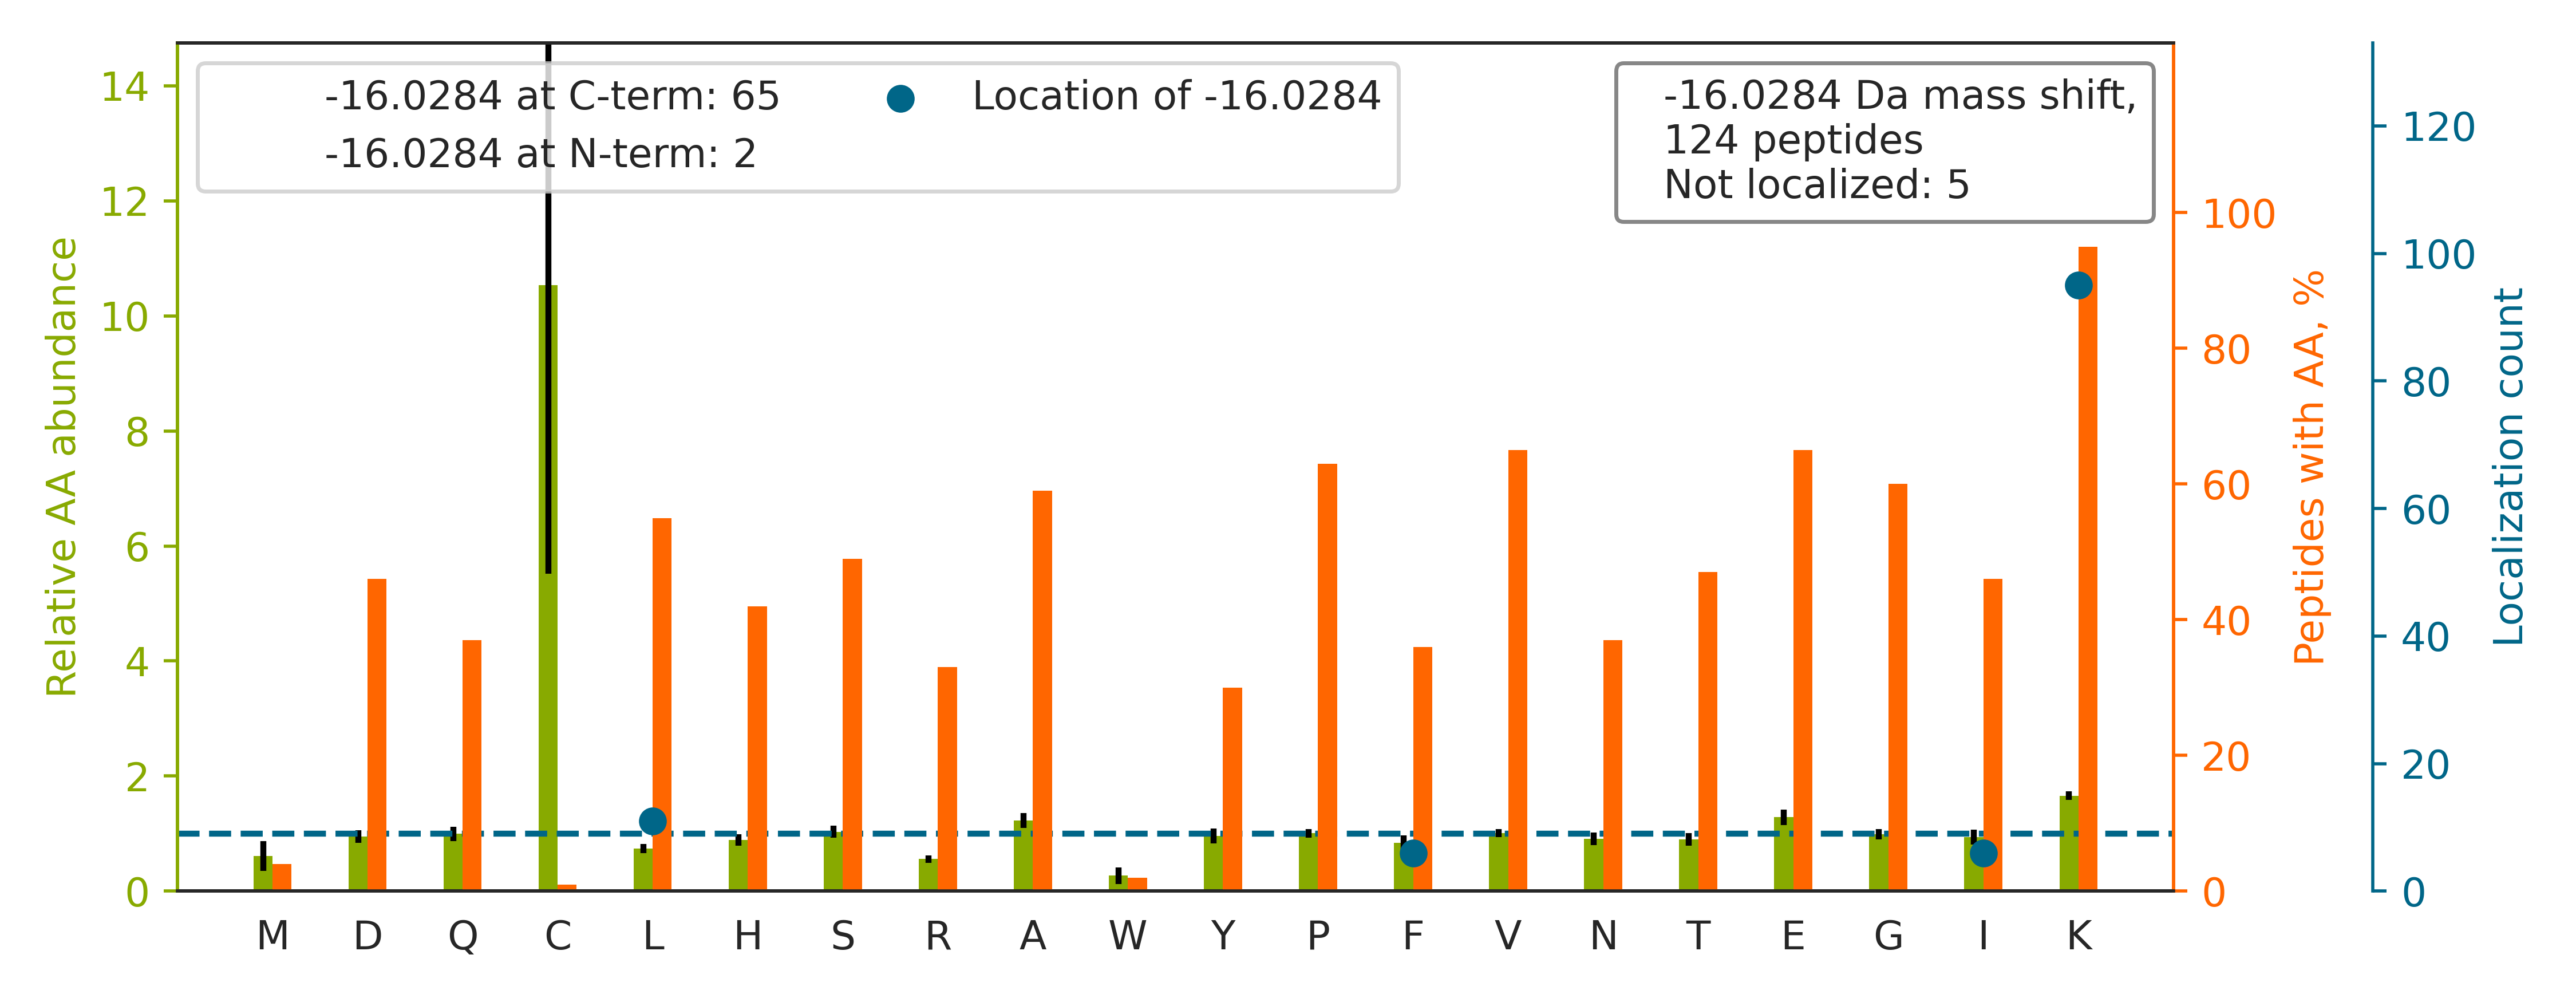

The data file committed next to this chart (first rows):
top isoform	localization score	spectrum
GIYAYGFEK[-16]PSAIQQR	0.9874	140721_Fusion_Yoshiki_HEK_T2KO_TCL_VVA05…
ASGNYATVISHNPETK[-16]	1	140721_Fusion_Yoshiki_HEK_T2KO_TCL_VVA05…
IKGEHPGLSIGDVAK[-16]	0.9999	140721_Fusion_Yoshiki_HEK_T2KO_TCL_VVA05…
LNFSHGTHEYHAETIK[-16]	0.1182	140721_Fusion_Yoshiki_HEK_T2KO_TCL_VVA05…
SDGAPASDSKPGSSEAAPSSK[-16]	0.9967	140721_Fusion_Yoshiki_HEK_T2KO_TCL_VVA05…
HLVYESDQNKDGK[-16]	0.9999	140721_Fusion_Yoshiki_HEK_T2KO_TCL_VVA05…
GAPAAATAPAPTAHK[-16]	1.0	140721_Fusion_Yoshiki_HEK_T2KO_TCL_VVA05…
ETNLDSLPLVDTHSK[-16]	1	140721_Fusion_Yoshiki_HEK_T2KO_TCL_VVA05…
TATPQQAQEVHEK[-16]	1.0	140721_Fusion_Yoshiki_HEK_T2KO_TCL_VVA05…
TKPYIQVDIGGGQTK[-16]	0.9988	140721_Fusion_Yoshiki_HEK_T2KO_TCL_VVA05…
VSSAEGAAKEEPK[-16]	0.9979	140721_Fusion_Yoshiki_HEK_T2KO_TCL_VVA05…
AASIFGGAK[-16]PVDTAAR	0.9983	140721_Fusion_Yoshiki_HEK_T2KO_TCL_VVA05…
EESGKPGAHVTVK[-16]	0.9262	140721_Fusion_Yoshiki_HEK_T2KO_TCL_VVA05…
AQVARPGGDTIFGK[-16]	0.9886	140721_Fusion_Yoshiki_HEK_T2KO_TCL_VVA05…
EDSVKPGAHLTVK[-16]	1	140721_Fusion_Yoshiki_HEK_T2KO_TCL_VVA05…
TYEEGLK[-16]HEANNPQLK	0.9199	140721_Fusion_Yoshiki_HEK_T2KO_TCL_VVA05…
KTEAPAAPAAQETK[-16]	1	140721_Fusion_Yoshiki_HEK_T2KO_TCL_VVA05…
YLAEFATGNDRK[-16]	1	140721_Fusion_Yoshiki_HEK_T2KO_TCL_VVA05…
TFIAIK[-16]PDGVQR	0.9833	140721_Fusion_Yoshiki_HEK_T2KO_TCL_VVA05…
MEELHNQEVQK[-16]	1	140721_Fusion_Yoshiki_HEK_T2KO_TCL_VVA05…
SVFALTNGIYPHK[-16]	0.9998	140721_Fusion_Yoshiki_HEK_T2KO_TCL_VVA05…
KASGPPVSELITK[-16]	0.8853	140721_Fusion_Yoshiki_HEK_T2KO_TCL_VVA05…
VNVPVIGGHAGK[-16]	1	140721_Fusion_Yoshiki_HEK_T2KO_TCL_VVA05…
VEQATK[-16]PSFESGR	0.9372	140721_Fusion_Yoshiki_HEK_T2KO_TCL_VVA05…
NDKSEEEQSSSSVK[-16]	0.9674	140721_Fusion_Yoshiki_HEK_T2KO_TCL_VVA05…
GQPIYIQFSNHK[-16]	1	140721_Fusion_Yoshiki_HEK_T2KO_TCL_VVA05…
ALTQTGGPHVK[-16]	1.0	140721_Fusion_Yoshiki_HEK_T2KO_TCL_VVA05…
KAL[-16]AAAGYDVEK	0.5503	140721_Fusion_Yoshiki_HEK_T2KO_TCL_VVA05…
ATIAGGGVIPHIHK[-16]	0.8734	140721_Fusion_Yoshiki_HEK_T2KO_TCL_VVA05…
ADDLGKGGNEESTK[-16]	1	140721_Fusion_Yoshiki_HEK_T2KO_TCL_VVA05…
EK[-16]QPVAGSEGAQYR	1.0	140721_Fusion_Yoshiki_HEK_T2KO_TCL_VVA05…
QEK[-16]PAEKPAETPVATSPTATDSTSGDSSR	0.2829	140721_Fusion_Yoshiki_HEK_T2KO_TCL_VVA05…
I[-16]YSHSLLPVLR	0.9977	140721_Fusion_Yoshiki_HEK_T2KO_TCL_VVA05…
QK[-16]VDSLLENLEK	0.371	140721_Fusion_Yoshiki_HEK_T2KO_TCL_VVA05…
EDSQRPGAHLTVK[-16]	1	140721_Fusion_Yoshiki_HEK_T2KO_TCL_VVA05…
KPLPDHVSI[-16]VEPK	0.8278	140721_Fusion_Yoshiki_HEK_T2KO_TCL_VVA05…
LIDLHSPSEIVK[-16]	0.8957	140721_Fusion_Yoshiki_HEK_T2KO_TCL_VVA05…
QIEELKGQEVSPK[-16]	0.9999	140721_Fusion_Yoshiki_HEK_T2KO_TCL_VVA05…
LEKPAK[-16]YDDIK	0.07601	140721_Fusion_Yoshiki_HEK_T2KO_TCL_VVA05…
LVNHFVEEFK[-16]	0.1203	140721_Fusion_Yoshiki_HEK_T2KO_TCL_VVA05…
TENNDHINLK[-16]	0.8617	140721_Fusion_Yoshiki_HEK_T2KO_TCL_VVA05…
NIIHGSDSVK[-16]	1	140721_Fusion_Yoshiki_HEK_T2KO_TCL_VVA05…
MKQEPVK[-16]PEEGR	0.9987	140721_Fusion_Yoshiki_HEK_T2KO_TCL_VVA05…
TEESPASDEAGEK[-16]EAK	0.9855	140721_Fusion_Yoshiki_HEK_T2KO_TCL_VVA05…
VLLGETGK[-16]EK	0.3046	140721_Fusion_Yoshiki_HEK_T2KO_TCL_VVA05…
VQVSYKGETK[-16]	0.975	140721_Fusion_Yoshiki_HEK_T2KO_TCL_VVA05…
DNIQGITK[-16]PAIR	0.9825	140721_Fusion_Yoshiki_HEK_T2KO_TCL_VVA05…
IGAEVYHNLK[-16]	0.8792	140721_Fusion_Yoshiki_HEK_T2KO_TCL_VVA05…
EYTINIHK[-16]	0.983	140721_Fusion_Yoshiki_HEK_T2KO_TCL_VVA05…
AEGGGGGGRPGAPAAGDGK[-16]TEQK	0.9878	140721_Fusion_Yoshiki_HEK_T2KO_TCL_VVA05…
VGINYQPPTVVPGGDLAK[-16]	0.5014	140721_Fusion_Yoshiki_HEK_T2KO_TCL_VVA05…
IEVEK[-16]PFAIAKE	0.8888	140721_Fusion_Yoshiki_HEK_T2KO_TCL_VVA05…
VYEGERPLTK[-16]	0.9968	140721_Fusion_Yoshiki_HEK_T2KO_TCL_VVA05…
SGKYDLDFK[-16]	0.02331	140721_Fusion_Yoshiki_HEK_T2KO_TCL_VVA05…
LVNHFVEEFK[-16]R	0.9233	140721_Fusion_Yoshiki_HEK_T2KO_TCL_VVA05…
HPGSFDVVHVK[-16]	0.9995	140721_Fusion_Yoshiki_HEK_T2KO_TCL_VVA05…
AAPGAEFAPNK[-16]R	0.9987	140721_Fusion_Yoshiki_HEK_T2KO_TCL_VVA05…
KHPDASVNF[-16]SEFSK	0.6663	140721_Fusion_Yoshiki_HEK_T2KO_TCL_VVA05…
THI[-16]LLFLPK	0.9145	140721_Fusion_Yoshiki_HEK_T2KO_TCL_VVA05…
YK[-16]AEDEVQR	1.0	140721_Fusion_Yoshiki_HEK_T2KO_TCL_VVA05…
... 64 more rows
